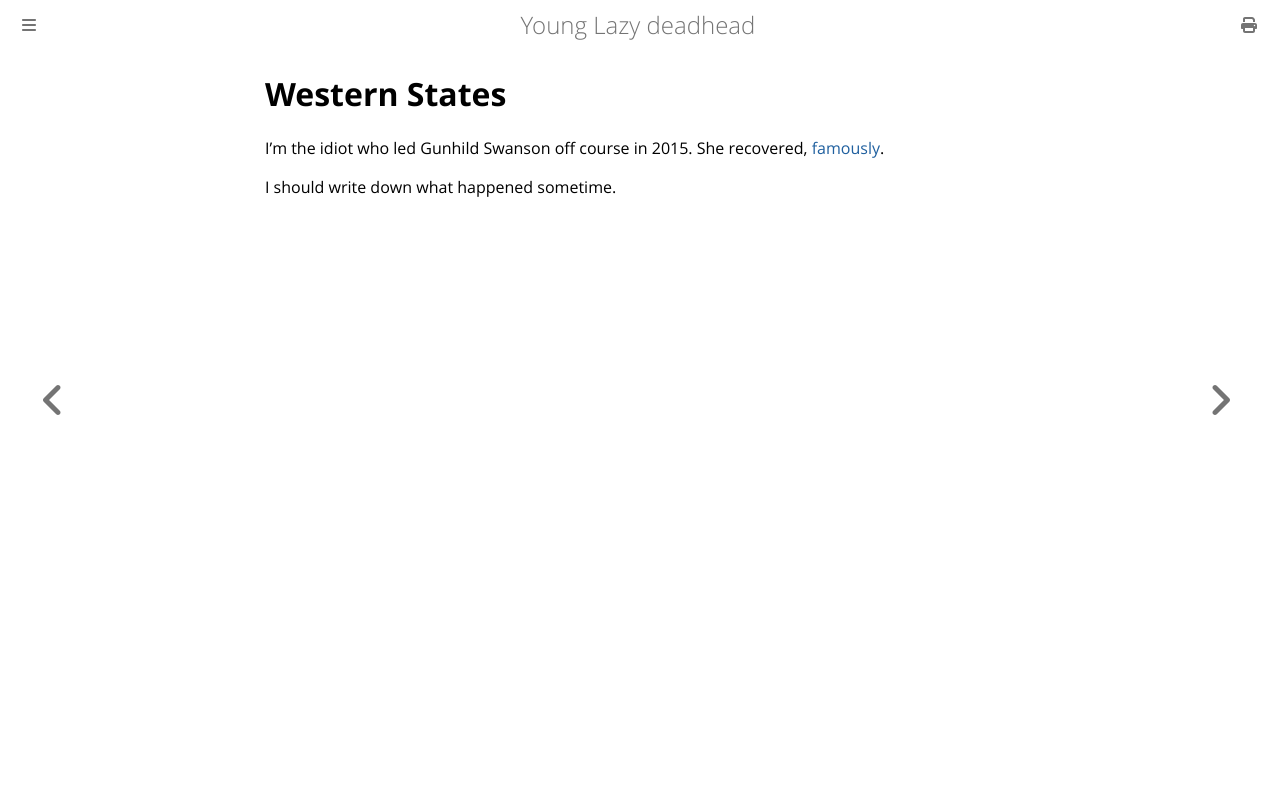

repository: ctm/yld · page: running/past/2015/wser.html · generator: mdbook

# Western States

I'm the idiot who led Gunhild Swanson off course in 2015. She
recovered, [famously](https://www.youtube.com/watch?v=QqKinAETu8E).

I should write down what happened sometime.
